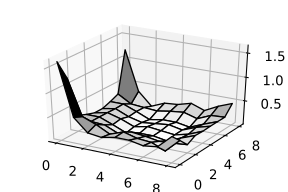

The table this chart was drawn from, first rows:
, 0, 1, 2, 3, 4, 5, 6, 7, 8
0, 1.627, 0.545, 0.272, 0.233, 0.292, 0.292, 0.233, 0.272, 0.545
1, 1.213, 0.464, 0.35, 0.202, 0.307, 0.227, 0.203, 0.081, 0.362
2, 0.339, 0.261, 0.244, 0.116, 0.203, 0.171, 0.122, 0.144, 0.17
3, 0.262, 0.262, 0.15, 0.026, 0.078, 0.078, 0.026, 0.15, 0.262
4, 0.202, 0.261, 0.18, 0.064, 0.124, 0.091, 0.058, 0.131, 0.253
5, 0.202, 0.253, 0.131, 0.058, 0.091, 0.124, 0.064, 0.18, 0.261
6, 0.262, 0.262, 0.15, 0.026, 0.078, 0.078, 0.026, 0.15, 0.262
7, 0.339, 0.17, 0.144, 0.122, 0.171, 0.203, 0.116, 0.244, 0.261
8, 1.213, 0.362, 0.081, 0.203, 0.227, 0.307, 0.202, 0.35, 0.464
